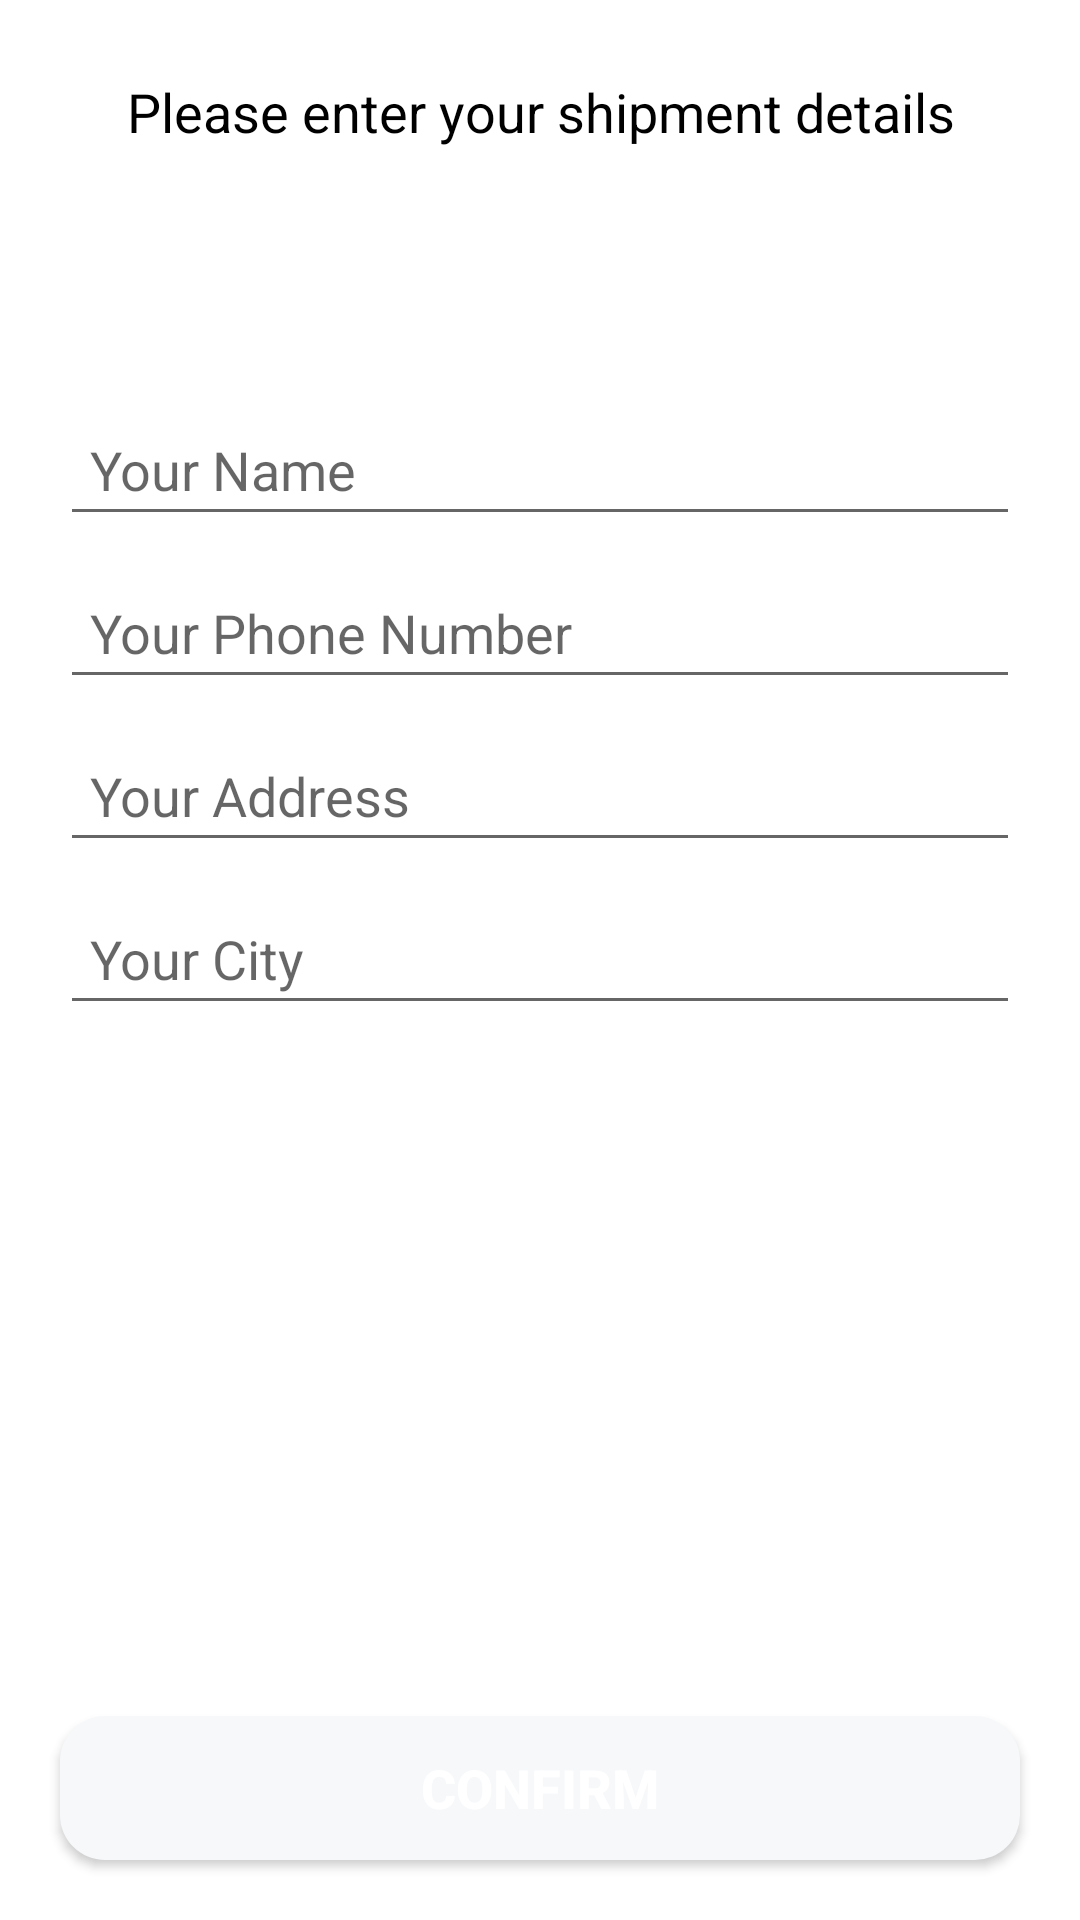

Layout XML and referenced resources for this Android screen:
<!-- AndroidManifest.xml: application theme Theme.SriStores -->
<!-- res/layout/activity_confirm_final_order.xml -->
<?xml version="1.0" encoding="utf-8"?>
<RelativeLayout xmlns:android="http://schemas.android.com/apk/res/android"
    xmlns:app="http://schemas.android.com/apk/res-auto"
    xmlns:tools="http://schemas.android.com/tools"
    android:layout_width="match_parent"
    android:layout_height="match_parent"
    tools:context=".ConfirmFinalOrderActivity">

    <TextView
        android:id="@+id/text"
        android:layout_width="match_parent"
        android:layout_height="wrap_content"
        android:text="Please enter your shipment details"
        android:textSize="18dp"
        android:textColor="@color/black"
        android:layout_margin="25dp"
        android:textAlignment="center"
        />

        <EditText
            android:id="@+id/shipment_name"
            android:layout_width="match_parent"
            android:layout_height="wrap_content"
            android:layout_marginTop="60dp"
            android:layout_marginLeft="20dp"
            android:layout_marginRight="20dp"
            android:layout_below="@+id/text"
            android:hint="Your Name"
            android:padding="10dp"
            />
        <EditText
            android:id="@+id/shipment_phone"
            android:layout_width="match_parent"
            android:layout_height="wrap_content"
            android:layout_marginTop="10dp"
            android:layout_marginLeft="20dp"
            android:layout_marginRight="20dp"
            android:layout_below="@+id/shipment_name"
            android:hint="Your Phone Number"
            android:padding="10dp"
            android:inputType="number"
            />
        <EditText
            android:id="@+id/shipment_address"
            android:layout_width="match_parent"
            android:layout_height="wrap_content"
            android:layout_marginTop="10dp"
            android:layout_marginLeft="20dp"
            android:layout_marginRight="20dp"
            android:layout_below="@+id/shipment_phone"
            android:hint="Your Address"
            android:padding="10dp"
            />
        <EditText
            android:id="@+id/shipment_city"
            android:layout_width="match_parent"
            android:layout_height="wrap_content"
            android:layout_marginTop="10dp"
            android:layout_marginLeft="20dp"
            android:layout_marginRight="20dp"
            android:layout_below="@+id/shipment_address"
            android:hint="Your City"
            android:padding="10dp"
            />
    <Button
        android:id="@+id/confirm_final_order_btn"
        android:layout_width="match_parent"
        android:layout_height="wrap_content"
        android:layout_alignParentBottom="true"
        android:text="Confirm"
        android:background="@drawable/buttons"
        android:layout_margin="20dp"
        android:textColor="@color/white"
        android:textStyle="bold"
        android:textSize="18dp"
        />
</RelativeLayout>
<!-- resources referenced by this layout -->
<resources>
  <color name="black">#FF000000</color>
  <color name="white">#FFFFFFFF</color>
  <!-- drawable buttons (drawable-v24) -->
  <?xml version="1.0" encoding="utf-8"?>
  <shape xmlns:android="http://schemas.android.com/apk/res/android">
  
      <solid android:color="@color/purple_200">
      </solid>
      <corners android:radius="15dp">
      </corners>
  </shape>
  <style name="Theme.SriStores" parent="Theme.MaterialComponents.DayNight.DarkActionBar">
          
          <item name="colorPrimary">@color/purple_500</item>
          <item name="colorPrimaryVariant">@color/purple_700</item>
          <item name="colorOnPrimary">@color/white</item>
          
          <item name="colorSecondary">@color/teal_200</item>
          <item name="colorSecondaryVariant">@color/teal_700</item>
          <item name="colorOnSecondary">@color/black</item>
          
          <item name="android:statusBarColor" tools:targetApi="l">?attr/colorPrimaryVariant</item>
          
      </style>
  <color name="purple_200">#F6F8FA</color>
  <color name="purple_500">#45EBA5</color>
  <color name="purple_700">#3692DC</color>
  <color name="teal_200">#45EBA5</color>
  <color name="teal_700">#FF018786</color>
</resources>
